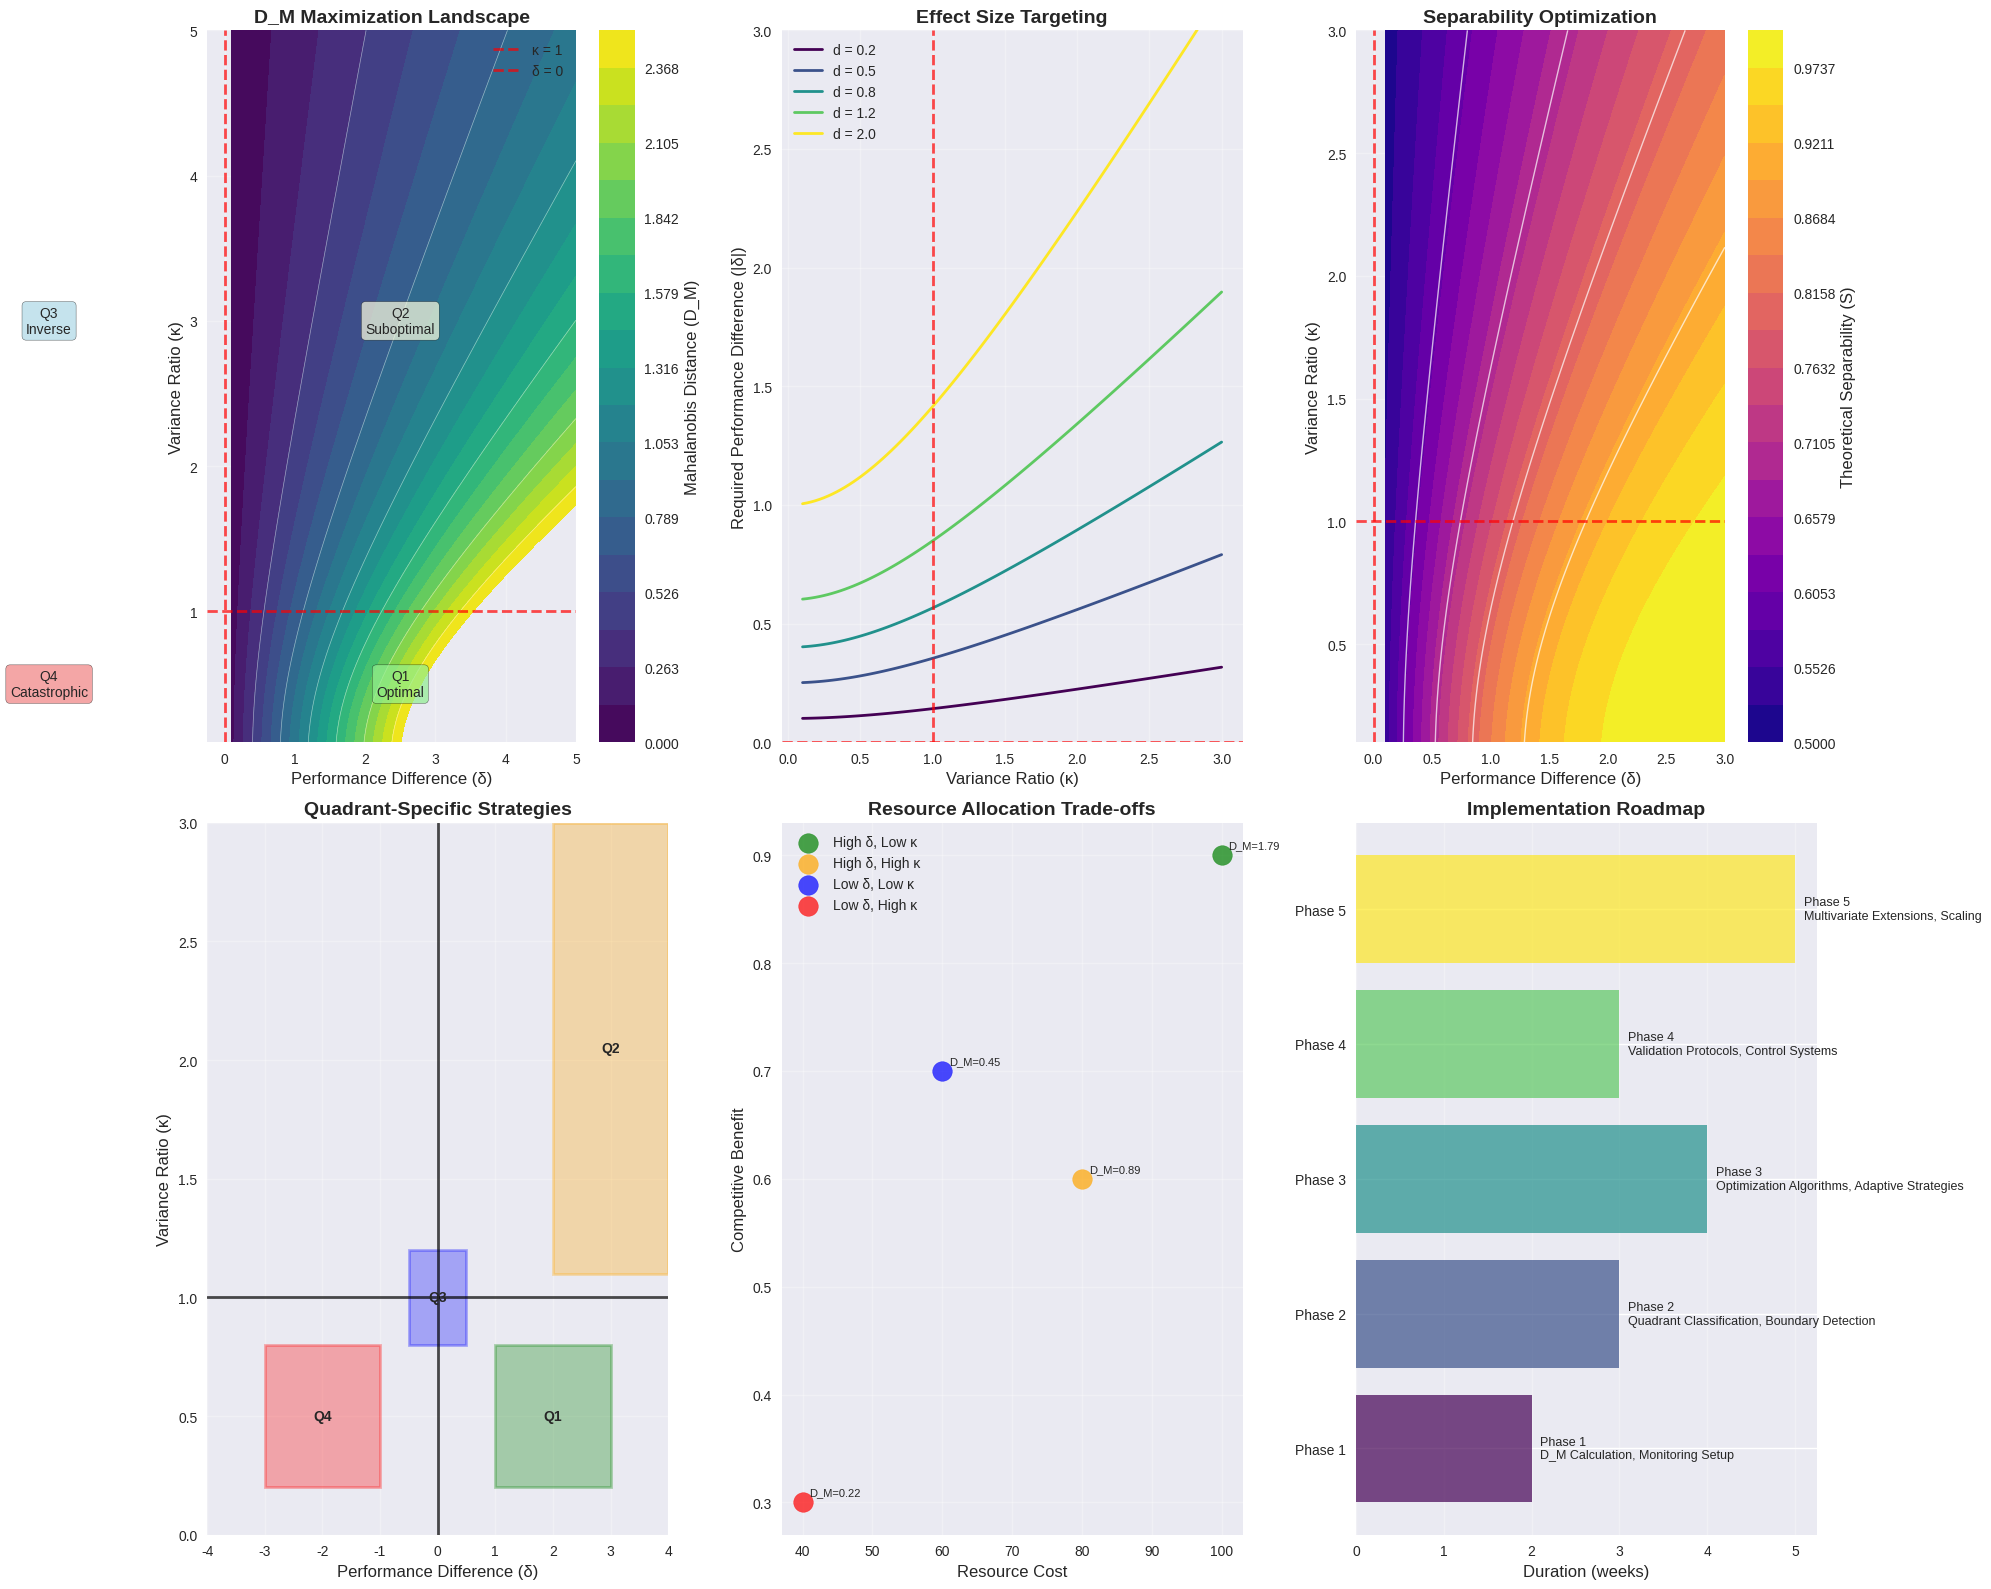

Write Python code to recreate this figure. (Note: this script raises an exception after producing the figure.)
#!/usr/bin/env python3
"""
Optimization Landscapes for Paper 2 Design Guidelines
Creates visualizations showing D_M maximization across parameter space
"""

import numpy as np
import matplotlib.pyplot as plt
import seaborn as sns
from scipy.optimize import minimize
from scipy.stats import norm
import pandas as pd
from matplotlib.patches import Rectangle
import matplotlib.patches as mpatches

# Set style
plt.style.use('seaborn-v0_8')
sns.set_palette("husl")

def create_optimization_landscapes():
    """
    Create comprehensive optimization landscape visualizations
    """
    print("Creating optimization landscape visualizations...")
    
    # Create figure with subplots
    fig = plt.figure(figsize=(20, 16))
    
    # 1. D_M Maximization Landscape
    ax1 = plt.subplot(2, 3, 1)
    create_dm_maximization_landscape(ax1)
    
    # 2. Effect Size Targeting
    ax2 = plt.subplot(2, 3, 2)
    create_effect_size_targeting(ax2)
    
    # 3. Separability Optimization
    ax3 = plt.subplot(2, 3, 3)
    create_separability_optimization(ax3)
    
    # 4. Quadrant-Specific Optimization
    ax4 = plt.subplot(2, 3, 4)
    create_quadrant_optimization(ax4)
    
    # 5. Resource Allocation Trade-offs
    ax5 = plt.subplot(2, 3, 5)
    create_resource_tradeoffs(ax5)
    
    # 6. Implementation Roadmap
    ax6 = plt.subplot(2, 3, 6)
    create_implementation_roadmap(ax6)
    
    plt.tight_layout()
    plt.savefig('../visualizations/optimization_landscapes.png', dpi=300, bbox_inches='tight')
    plt.show()
    
    print("Optimization landscapes saved to ../visualizations/optimization_landscapes.png")

def create_dm_maximization_landscape(ax):
    """D_M maximization across δ-κ space"""
    
    # Create parameter grid
    delta_range = np.linspace(0.1, 5.0, 100)
    kappa_range = np.linspace(0.1, 5.0, 100)
    Delta, Kappa = np.meshgrid(delta_range, kappa_range)
    
    # Calculate D_M
    D_M = np.abs(Delta) / np.sqrt(1 + Kappa**2)
    
    # Create contour plot
    levels = np.linspace(0, 2.5, 20)
    contour = ax.contourf(Delta, Kappa, D_M, levels=levels, cmap='viridis')
    
    # Add contour lines
    ax.contour(Delta, Kappa, D_M, levels=levels[::3], colors='white', alpha=0.5, linewidths=0.5)
    
    # Add quadrant boundaries
    ax.axhline(y=1, color='red', linestyle='--', alpha=0.7, linewidth=2, label='κ = 1')
    ax.axvline(x=0, color='red', linestyle='--', alpha=0.7, linewidth=2, label='δ = 0')
    
    # Add quadrant labels
    ax.text(2.5, 0.5, 'Q1\nOptimal', ha='center', va='center', 
            bbox=dict(boxstyle="round,pad=0.3", facecolor='lightgreen', alpha=0.7))
    ax.text(2.5, 3.0, 'Q2\nSuboptimal', ha='center', va='center',
            bbox=dict(boxstyle="round,pad=0.3", facecolor='lightyellow', alpha=0.7))
    ax.text(-2.5, 3.0, 'Q3\nInverse', ha='center', va='center',
            bbox=dict(boxstyle="round,pad=0.3", facecolor='lightblue', alpha=0.7))
    ax.text(-2.5, 0.5, 'Q4\nCatastrophic', ha='center', va='center',
            bbox=dict(boxstyle="round,pad=0.3", facecolor='lightcoral', alpha=0.7))
    
    # Add colorbar
    cbar = plt.colorbar(contour, ax=ax)
    cbar.set_label('Mahalanobis Distance (D_M)', fontsize=12)
    
    ax.set_xlabel('Performance Difference (δ)', fontsize=12)
    ax.set_ylabel('Variance Ratio (κ)', fontsize=12)
    ax.set_title('D_M Maximization Landscape', fontsize=14, fontweight='bold')
    ax.legend()
    ax.grid(True, alpha=0.3)

def create_effect_size_targeting(ax):
    """Effect size targeting optimization"""
    
    # Target effect sizes
    target_effects = [0.2, 0.5, 0.8, 1.2, 2.0]
    colors = plt.cm.viridis(np.linspace(0, 1, len(target_effects)))
    
    kappa_range = np.linspace(0.1, 3.0, 100)
    
    for i, target_d in enumerate(target_effects):
        # Calculate required delta for target effect size
        # d = 2D_M = 2|δ|/√(1+κ²) → |δ| = d√(1+κ²)/2
        required_delta = target_d * np.sqrt(1 + kappa_range**2) / 2
        
        ax.plot(kappa_range, required_delta, color=colors[i], 
                linewidth=2, label=f'd = {target_d}')
    
    # Add quadrant boundaries
    ax.axhline(y=0, color='red', linestyle='--', alpha=0.7, linewidth=2)
    ax.axvline(x=1, color='red', linestyle='--', alpha=0.7, linewidth=2)
    
    ax.set_xlabel('Variance Ratio (κ)', fontsize=12)
    ax.set_ylabel('Required Performance Difference (|δ|)', fontsize=12)
    ax.set_title('Effect Size Targeting', fontsize=14, fontweight='bold')
    ax.legend()
    ax.grid(True, alpha=0.3)
    ax.set_ylim(0, 3)

def create_separability_optimization(ax):
    """Separability optimization landscape"""
    
    # Create parameter grid
    delta_range = np.linspace(0.1, 3.0, 100)
    kappa_range = np.linspace(0.1, 3.0, 100)
    Delta, Kappa = np.meshgrid(delta_range, kappa_range)
    
    # Calculate separability S = Φ(D_M)
    D_M = np.abs(Delta) / np.sqrt(1 + Kappa**2)
    S = norm.cdf(D_M)
    
    # Create contour plot
    levels = np.linspace(0.5, 1.0, 20)
    contour = ax.contourf(Delta, Kappa, S, levels=levels, cmap='plasma')
    
    # Add contour lines
    ax.contour(Delta, Kappa, S, levels=[0.6, 0.7, 0.8, 0.9], 
               colors='white', alpha=0.7, linewidths=1)
    
    # Add quadrant boundaries
    ax.axhline(y=1, color='red', linestyle='--', alpha=0.7, linewidth=2)
    ax.axvline(x=0, color='red', linestyle='--', alpha=0.7, linewidth=2)
    
    # Add colorbar
    cbar = plt.colorbar(contour, ax=ax)
    cbar.set_label('Theoretical Separability (S)', fontsize=12)
    
    ax.set_xlabel('Performance Difference (δ)', fontsize=12)
    ax.set_ylabel('Variance Ratio (κ)', fontsize=12)
    ax.set_title('Separability Optimization', fontsize=14, fontweight='bold')
    ax.grid(True, alpha=0.3)

def create_quadrant_optimization(ax):
    """Quadrant-specific optimization strategies"""
    
    # Define quadrant strategies
    strategies = {
        'Q1': {'delta': [1.0, 3.0], 'kappa': [0.2, 0.8], 'color': 'green', 'label': 'Q1: Maximize D_M'},
        'Q2': {'delta': [2.0, 4.0], 'kappa': [1.1, 3.0], 'color': 'orange', 'label': 'Q2: Balance δ vs κ'},
        'Q3': {'delta': [-0.5, 0.5], 'kappa': [0.8, 1.2], 'color': 'blue', 'label': 'Q3: Minimize |δ|'},
        'Q4': {'delta': [-3.0, -1.0], 'kappa': [0.2, 0.8], 'color': 'red', 'label': 'Q4: Avoid entirely'}
    }
    
    for quadrant, strategy in strategies.items():
        # Create rectangle for strategy region
        rect = Rectangle((strategy['delta'][0], strategy['kappa'][0]), 
                        strategy['delta'][1] - strategy['delta'][0],
                        strategy['kappa'][1] - strategy['kappa'][0],
                        facecolor=strategy['color'], alpha=0.3, 
                        edgecolor=strategy['color'], linewidth=2)
        ax.add_patch(rect)
        
        # Add label
        center_x = (strategy['delta'][0] + strategy['delta'][1]) / 2
        center_y = (strategy['kappa'][0] + strategy['kappa'][1]) / 2
        ax.text(center_x, center_y, quadrant, ha='center', va='center', 
                fontweight='bold', fontsize=10)
    
    # Add quadrant boundaries
    ax.axhline(y=1, color='black', linestyle='-', alpha=0.7, linewidth=2)
    ax.axvline(x=0, color='black', linestyle='-', alpha=0.7, linewidth=2)
    
    ax.set_xlabel('Performance Difference (δ)', fontsize=12)
    ax.set_ylabel('Variance Ratio (κ)', fontsize=12)
    ax.set_title('Quadrant-Specific Strategies', fontsize=14, fontweight='bold')
    ax.set_xlim(-4, 4)
    ax.set_ylim(0, 3)
    ax.grid(True, alpha=0.3)

def create_resource_tradeoffs(ax):
    """Resource allocation trade-offs"""
    
    # Define resource allocation scenarios
    scenarios = {
        'High δ, Low κ': {'delta': 2.0, 'kappa': 0.5, 'cost': 100, 'benefit': 0.9},
        'High δ, High κ': {'delta': 2.0, 'kappa': 2.0, 'cost': 80, 'benefit': 0.6},
        'Low δ, Low κ': {'delta': 0.5, 'kappa': 0.5, 'cost': 60, 'benefit': 0.7},
        'Low δ, High κ': {'delta': 0.5, 'kappa': 2.0, 'cost': 40, 'benefit': 0.3}
    }
    
    colors = ['green', 'orange', 'blue', 'red']
    
    for i, (scenario, params) in enumerate(scenarios.items()):
        ax.scatter(params['cost'], params['benefit'], 
                  s=200, c=colors[i], alpha=0.7, label=scenario)
        
        # Add D_M value
        D_M = abs(params['delta']) / np.sqrt(1 + params['kappa']**2)
        ax.annotate(f'D_M={D_M:.2f}', 
                   (params['cost'], params['benefit']),
                   xytext=(5, 5), textcoords='offset points', fontsize=8)
    
    ax.set_xlabel('Resource Cost', fontsize=12)
    ax.set_ylabel('Competitive Benefit', fontsize=12)
    ax.set_title('Resource Allocation Trade-offs', fontsize=14, fontweight='bold')
    ax.legend()
    ax.grid(True, alpha=0.3)

def create_implementation_roadmap(ax):
    """Implementation roadmap visualization"""
    
    # Define phases
    phases = [
        {'name': 'Phase 1', 'tasks': ['D_M Calculation', 'Monitoring Setup'], 'duration': 2},
        {'name': 'Phase 2', 'tasks': ['Quadrant Classification', 'Boundary Detection'], 'duration': 3},
        {'name': 'Phase 3', 'tasks': ['Optimization Algorithms', 'Adaptive Strategies'], 'duration': 4},
        {'name': 'Phase 4', 'tasks': ['Validation Protocols', 'Control Systems'], 'duration': 3},
        {'name': 'Phase 5', 'tasks': ['Multivariate Extensions', 'Scaling'], 'duration': 5}
    ]
    
    colors = plt.cm.viridis(np.linspace(0, 1, len(phases)))
    
    y_pos = np.arange(len(phases))
    durations = [phase['duration'] for phase in phases]
    
    bars = ax.barh(y_pos, durations, color=colors, alpha=0.7)
    
    # Add labels
    for i, (bar, phase) in enumerate(zip(bars, phases)):
        ax.text(bar.get_width() + 0.1, bar.get_y() + bar.get_height()/2, 
                f"{phase['name']}\n{', '.join(phase['tasks'])}", 
                va='center', fontsize=9)
    
    ax.set_yticks(y_pos)
    ax.set_yticklabels([phase['name'] for phase in phases])
    ax.set_xlabel('Duration (weeks)', fontsize=12)
    ax.set_title('Implementation Roadmap', fontsize=14, fontweight='bold')
    ax.grid(True, alpha=0.3, axis='x')

if __name__ == "__main__":
    create_optimization_landscapes() 